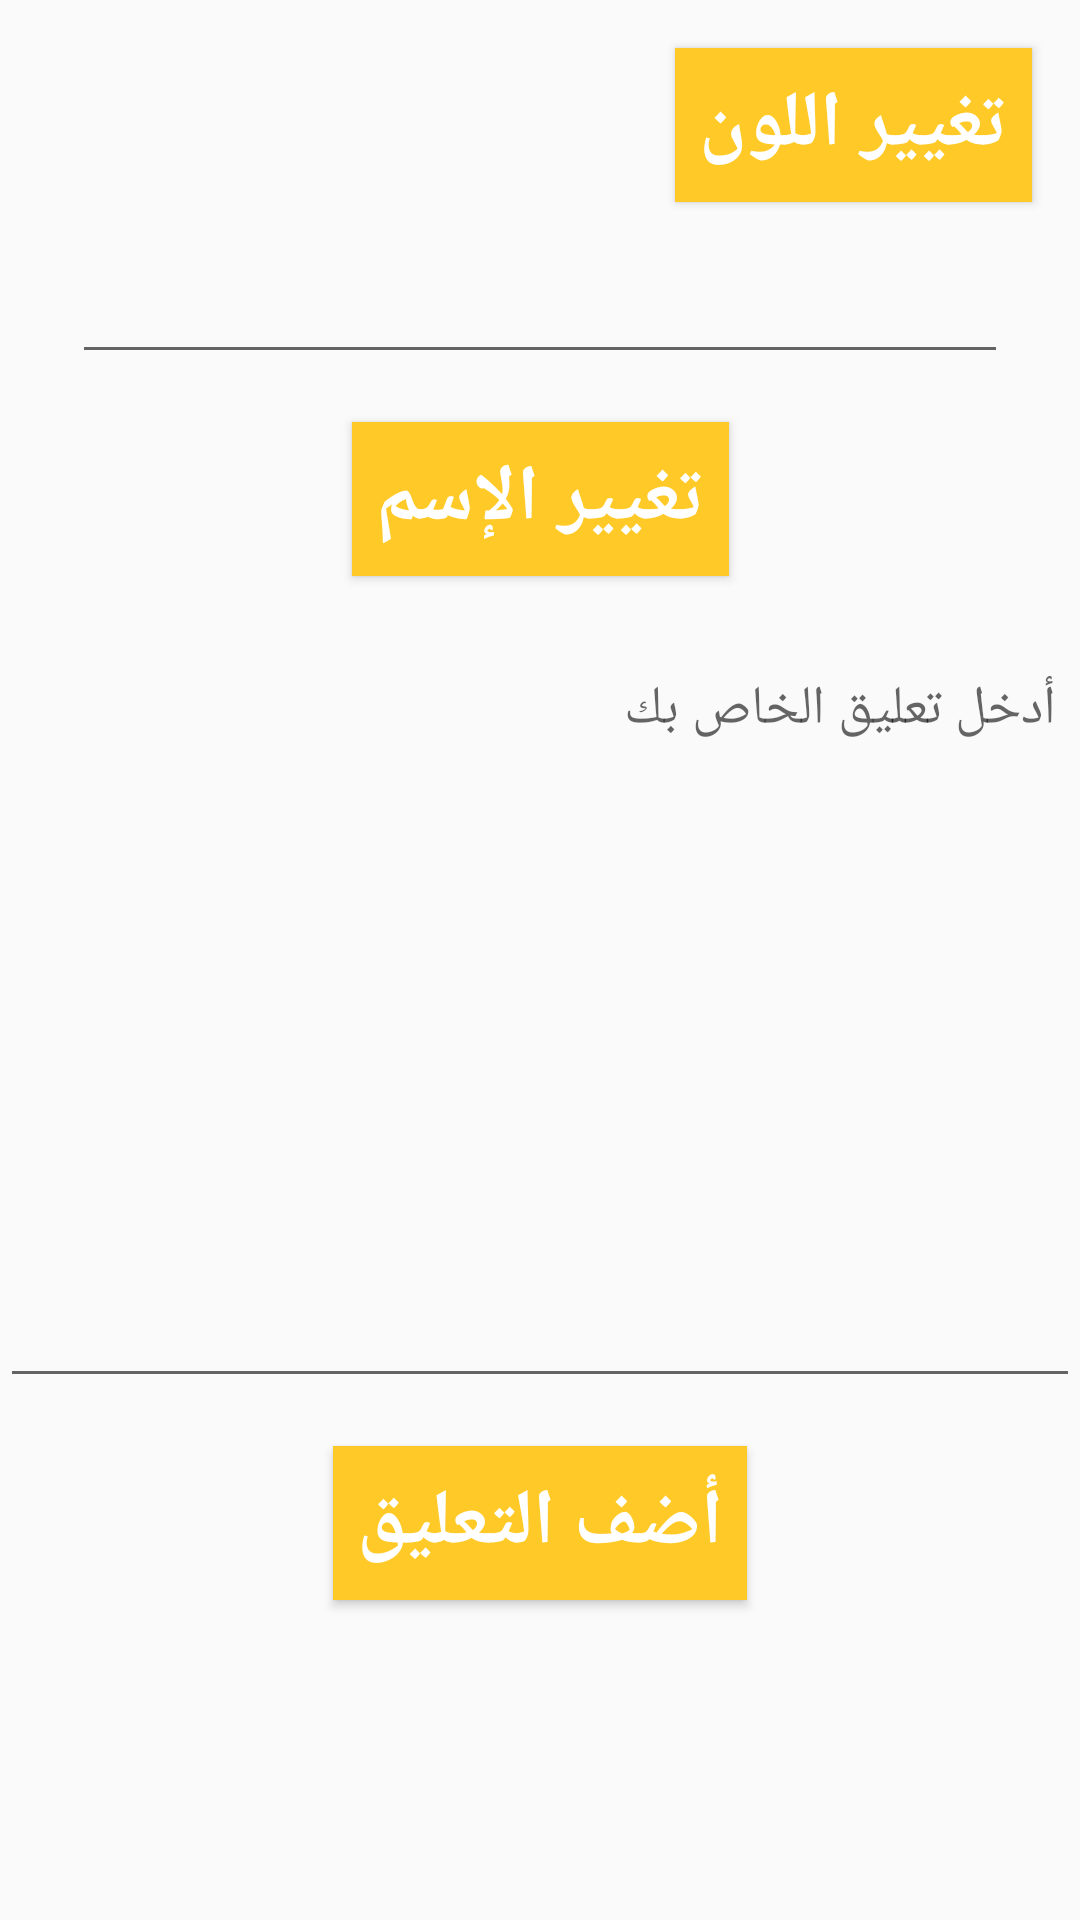

Layout XML and referenced resources for this Android screen:
<!-- AndroidManifest.xml: application theme ThemeAlQudsApp -->
<!-- res/layout/activity_settings.xml -->
<?xml version="1.0" encoding="utf-8"?>
<androidx.constraintlayout.widget.ConstraintLayout xmlns:android="http://schemas.android.com/apk/res/android"
    xmlns:app="http://schemas.android.com/apk/res-auto"
    xmlns:tools="http://schemas.android.com/tools"
    android:layout_width="match_parent"
    android:layout_height="match_parent"
    tools:context=".SettingsActivity">

    <Button
        android:id="@+id/changeColorBtn"
        android:layout_width="wrap_content"
        android:layout_height="wrap_content"
        android:layout_marginTop="16dp"
        android:layout_marginEnd="16dp"
        android:text="تغيير اللون"
        android:textColor="@color/white"
        android:textSize="26dp"
        android:textStyle="bold"
        android:padding="8dp"
        android:background="@color/purple_500"
        app:layout_constraintEnd_toEndOf="parent"
        app:layout_constraintTop_toTopOf="parent" />

    <EditText
        android:id="@+id/nameChangeET"
        android:layout_width="0dp"
        android:layout_height="wrap_content"
        android:layout_marginStart="24dp"
        android:layout_marginTop="16dp"
        android:layout_marginEnd="24dp"
        android:inputType="textPersonName"
        android:gravity="center|right"
        app:layout_constraintEnd_toEndOf="parent"
        app:layout_constraintStart_toStartOf="parent"
        app:layout_constraintTop_toBottomOf="@+id/changeColorBtn" />

    <Button
        android:id="@+id/nameChangeBtn"
        android:layout_width="wrap_content"
        android:layout_height="wrap_content"
        android:layout_marginTop="16dp"
        android:text="تغيير الإسم"
        android:textColor="@color/white"
        android:textSize="26dp"
        android:textStyle="bold"
        android:padding="8dp"
        android:background="@color/purple_500"
        app:layout_constraintEnd_toEndOf="parent"
        app:layout_constraintStart_toStartOf="parent"
        app:layout_constraintTop_toBottomOf="@+id/nameChangeET" />

    <EditText
        android:id="@+id/commintET"
        android:layout_width="0dp"
        android:layout_height="250dp"
        android:layout_marginTop="24dp"
        android:ems="10"
        android:inputType="textPersonName"
        android:gravity="center|right|top"
        android:padding="8dp"
        android:hint="أدخل تعليق الخاص بك"
        app:layout_constraintEnd_toEndOf="parent"
        app:layout_constraintStart_toStartOf="parent"
        app:layout_constraintTop_toBottomOf="@+id/nameChangeBtn" />

    <Button
        android:id="@+id/commintBtn"
        android:layout_width="wrap_content"
        android:layout_height="wrap_content"
        android:layout_marginTop="16dp"
        android:text="أضف التعليق"
        android:textColor="@color/white"
        android:textSize="26dp"
        android:textStyle="bold"
        android:padding="8dp"
        android:background="@color/purple_500"
        app:layout_constraintEnd_toEndOf="parent"
        app:layout_constraintStart_toStartOf="parent"
        app:layout_constraintTop_toBottomOf="@+id/commintET" />
</androidx.constraintlayout.widget.ConstraintLayout>
<!-- resources referenced by this layout -->
<resources>
  <color name="purple_500">#FFCA28</color>
  <color name="white">#FFFFFFFF</color>
  <style name="ThemeAlQudsApp" parent="Theme.AppCompat.DayNight.NoActionBar">
          
          <item name="colorPrimary">@color/purple_500</item>
          <item name="colorPrimaryVariant">@color/purple_700</item>
          <item name="colorOnPrimary">@color/white</item>
          
          <item name="colorSecondary">@color/teal_200</item>
          <item name="colorSecondaryVariant">@color/teal_700</item>
          <item name="colorOnSecondary">@color/white</item>
          
          <item name="android:statusBarColor" tools:targetApi="l">?attr/colorPrimaryVariant</item>
          
      </style>
  <color name="purple_700">#FFEE58</color>
  <color name="teal_200">#FFCA28</color>
  <color name="teal_700">#FFCA28</color>
</resources>
